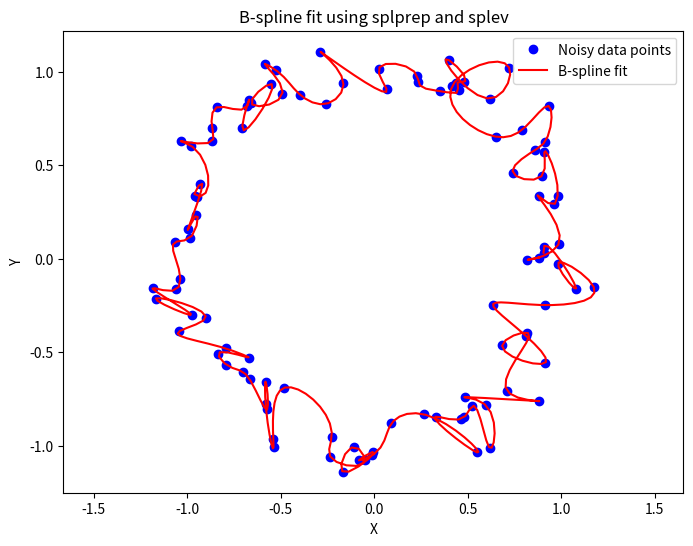

Write the Python code that produced this figure.
import numpy as np
import matplotlib.pyplot as plt
from scipy.interpolate import splprep, splev

# Generate noisy data points along a parametric curve (e.g., a circle)
theta = np.linspace(0, 2 * np.pi, 100)
x = np.cos(theta) + 0.1 * np.random.randn(100)
y = np.sin(theta) + 0.1 * np.random.randn(100)

# Fit a B-spline to the data
tck, u = splprep([x, y], s=0)

# Evaluate the B-spline at more points to get a smooth curve
u_fine = np.linspace(0, 1, 400)
x_smooth, y_smooth = splev(u_fine, tck)

# Plot the original data points and the B-spline approximation
plt.figure(figsize=(8, 6))
plt.plot(x, y, 'bo', label='Noisy data points')
plt.plot(x_smooth, y_smooth, 'r-', label='B-spline fit')
plt.legend()
plt.xlabel('X')
plt.ylabel('Y')
plt.title('B-spline fit using splprep and splev')
plt.axis('equal')
plt.show()
